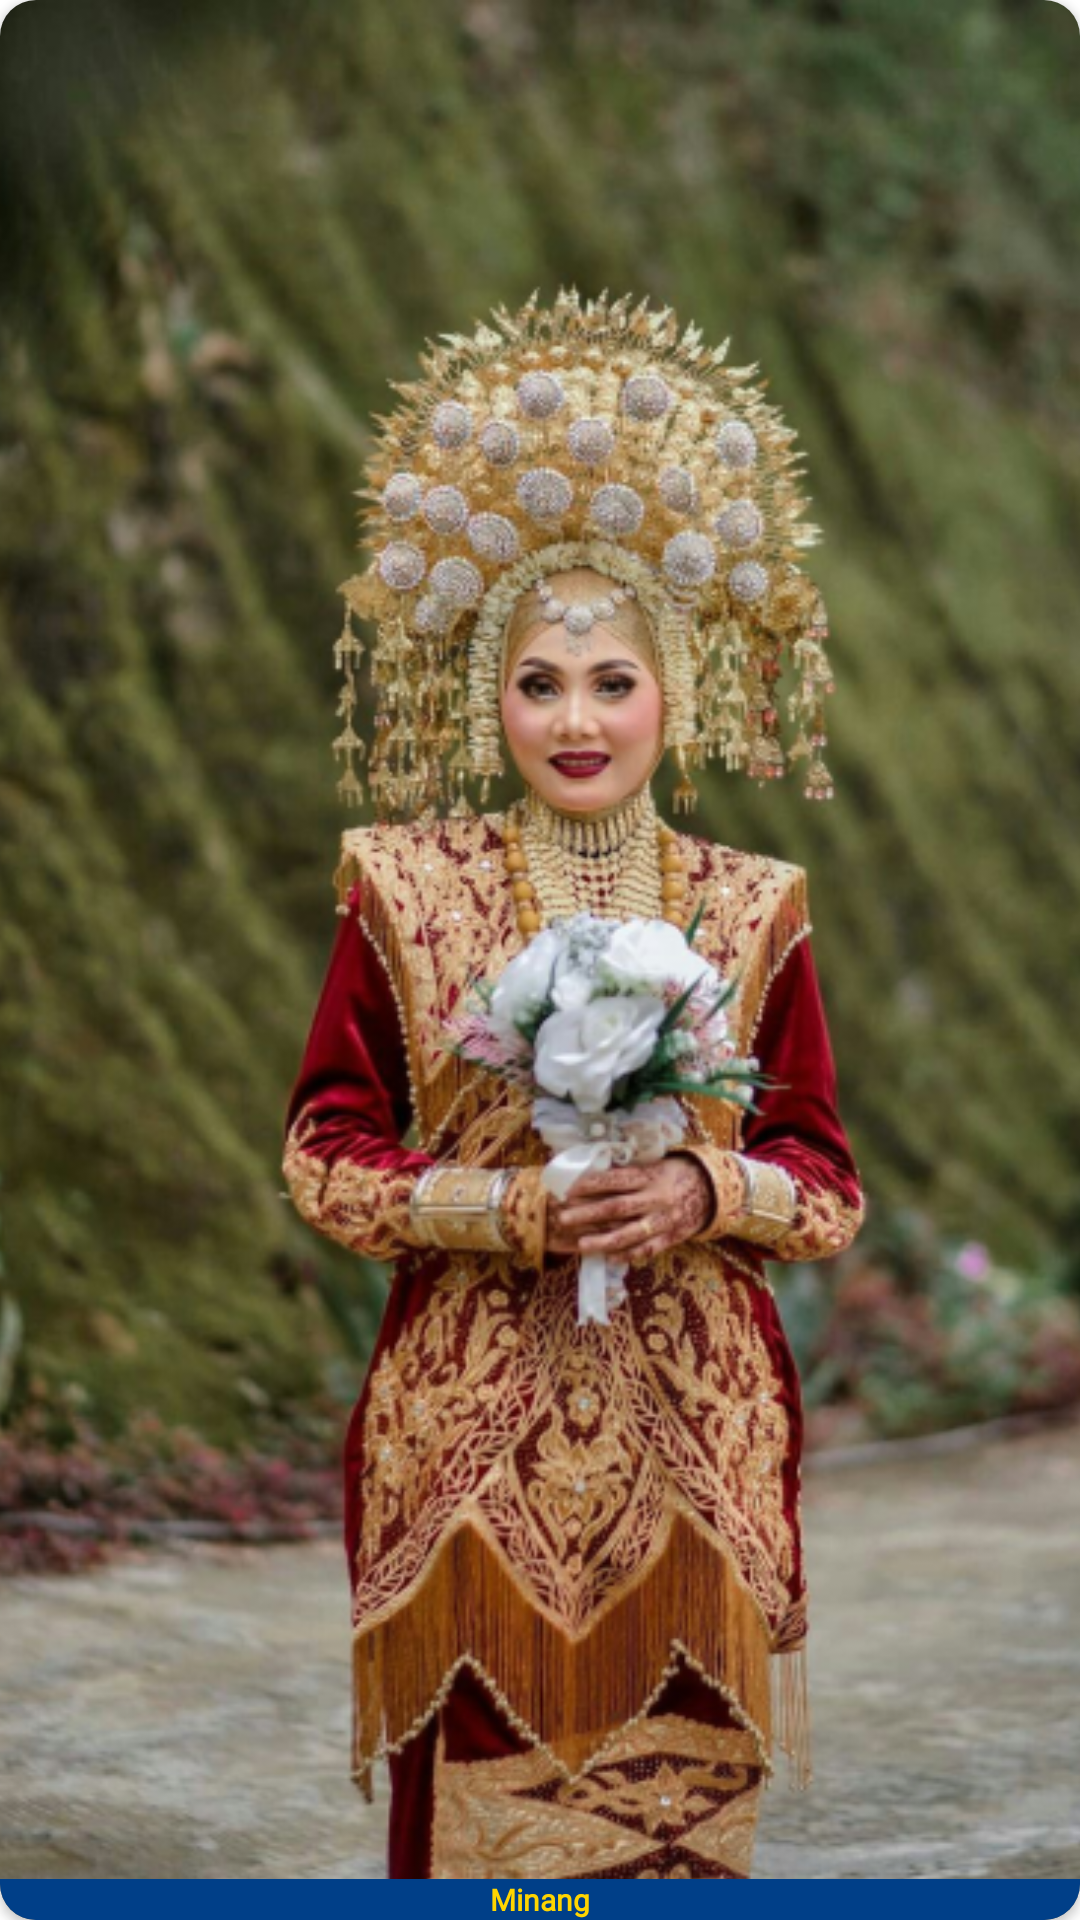

Produce the Android XML layout that renders to this screen, including the resource entries it uses.
<!-- AndroidManifest.xml: application theme Theme.Nusvarna -->
<!-- res/layout/bajuadat_layout.xml -->
<?xml version="1.0" encoding="utf-8"?>
<androidx.cardview.widget.CardView xmlns:android="http://schemas.android.com/apk/res/android"
    xmlns:card_view="http://schemas.android.com/apk/res-auto"
    xmlns:tools="http://schemas.android.com/tools"
    android:id="@+id/card_view_bajuadat"
    android:layout_width="80dp"
    android:layout_height="130dp"
    android:layout_gravity="center"
    android:layout_marginStart="8dp"
    android:layout_marginTop="4dp"
    android:layout_marginEnd="8dp"
    android:layout_marginBottom="4dp"
    card_view:cardCornerRadius="12dp">

    
    <androidx.constraintlayout.widget.ConstraintLayout
        android:layout_width="match_parent"
        android:layout_height="match_parent"
        android:layout_gravity="center">

        <ImageView
            android:id="@+id/bajuadat"
            android:layout_width="match_parent"
            android:layout_height="match_parent"
            android:scaleType="centerCrop"
            android:src="@drawable/minang"/>

        <TextView
            android:id="@+id/bajuadat_name"
            android:layout_width="0dp"
            android:layout_height="wrap_content"
            android:background="@color/main"
            android:fontFamily="@font/poppins"
            android:gravity="center"
            android:text="Minang"
            android:textColor="@color/secondary"
            android:textSize="10sp"
            android:textStyle="bold"
            card_view:layout_constraintBottom_toBottomOf="parent"
            card_view:layout_constraintEnd_toEndOf="parent"
            card_view:layout_constraintStart_toStartOf="parent" />


    </androidx.constraintlayout.widget.ConstraintLayout>

</androidx.cardview.widget.CardView>
<!-- resources referenced by this layout -->
<resources>
  <color name="main">#003F88</color>
  <color name="secondary">#FFD500</color>
  <!-- drawable minang: png bitmap (drawable, 466243 bytes) -->
  <style name="Theme.Nusvarna" parent="Theme.MaterialComponents.DayNight.DarkActionBar">
          
          <item name="colorPrimary">@color/main</item>
          <item name="colorPrimaryVariant">@color/main</item>
          <item name="colorOnPrimary">@color/white</item>
          
          <item name="colorSecondary">@color/secondary</item>
          <item name="colorSecondaryVariant">@color/secondary</item>
          <item name="colorOnSecondary">@color/black</item>
          
          <item name="android:statusBarColor">?attr/colorPrimaryVariant</item>
          
      </style>
  <color name="white">#FFFFFFFF</color>
  <color name="black">#FF000000</color>
</resources>
